Run: headless pygame with SDL's dummy video driver; simulated clock (each Clock.tick advances the game by its frame time, no real sleeping); random seed 0; keys injected as events and as key.get_pressed() state; no mouse input.
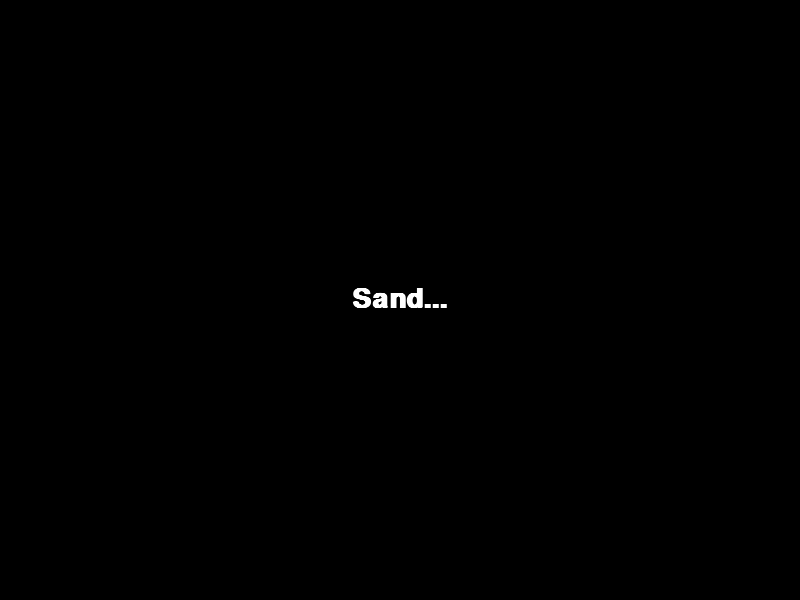
Frame 1 of 4 · flips 1–60 · no input
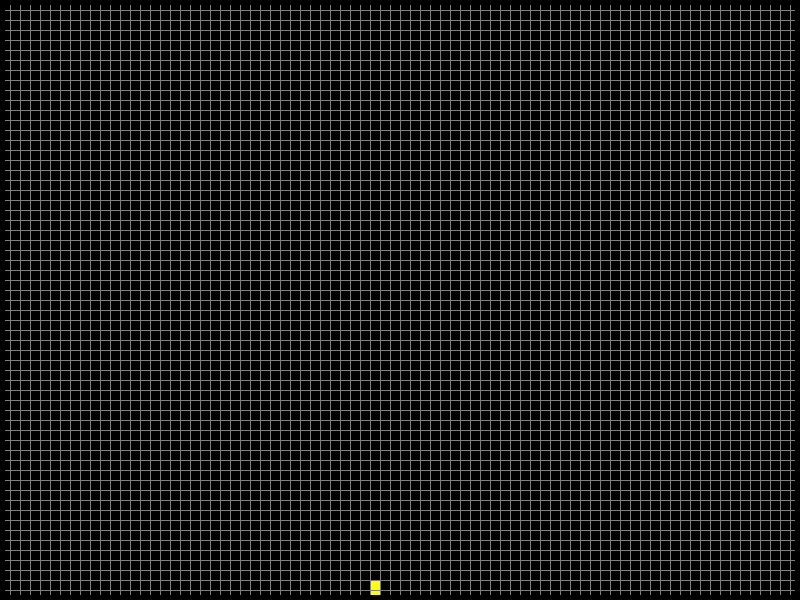
Frame 2 of 4 · flips 61–180 · tapped SPACE, RETURN · held RIGHT (→), D
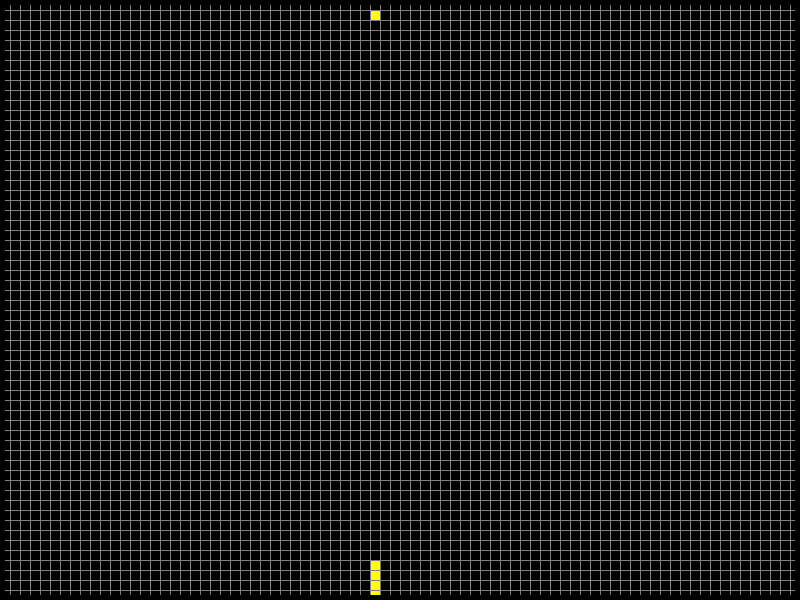
Frame 3 of 4 · flips 181–300 · held DOWN (↓), S
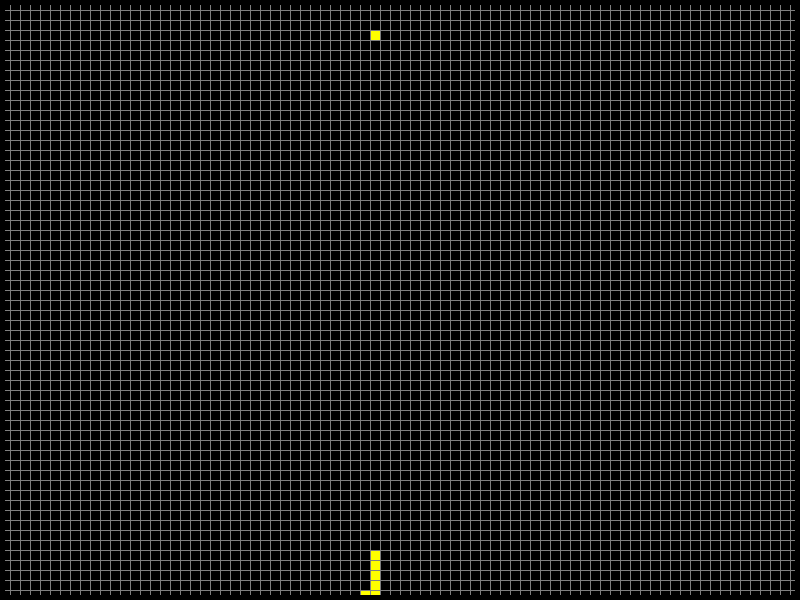
Frame 4 of 4 · flips 301–420 · held LEFT (←), A, UP (↑), W

The pygame program that drew these frames:

import pygame
import random
 
pygame.font.init()
 
# GLOBALS VARS
s_width = 800
s_height = 600
play_width = 800  # meaning 600 // 20 = 20 width per block
play_height = 600  # meaning 300 // 10 = 30 height per block
block_size = 10
rows = 600 // 10
columns = 800 // 10
 
top_left_x = (s_width - play_width)
#top_left_x = (s_width - play_width) // 2 // 2
top_left_y = (s_height - play_height)
#top_left_y = (s_height - play_height) // 2 // 3
 
 
# SAND FORMAT
S = ['...',
     '.0.',
     '...']
  
sand = S

sand_color = (255, 255, 0)
black = (0,0,0)
white = (255,255,255)
red = (255, 0, 0)
  
class Piece(object):
    def __init__(self, column, row):
        self.x = column
        self.y = row
        self.shape = sand
        self.color = sand_color
 
def create_grid(locked_positions={}):
    grid = [[black for x in range(columns)] for x in range(rows)]
 
    for i in range(len(grid)):
        for j in range(len(grid[i])):
            if (j,i) in locked_positions:
                c = locked_positions[(j,i)]
                grid[i][j] = c
    return grid
 
def convert_sand_format(sand):
    positions = []
    format = sand.shape
 
    for i, line in enumerate(format):
        row = list(line)
        for j, column in enumerate(row):
            if column == '0':
                positions.append((sand.x + j, sand.y + i))
 
    for i, pos in enumerate(positions):
        positions[i] = (pos[0] - 4, pos[1] - 2)
 
    return positions
 
 
def valid_space(sand, grid):
    accepted_positions = [[(j, i) for j in range(columns) if grid[i][j] == black] for i in range(rows)]
    accepted_positions = [j for sub in accepted_positions for j in sub]
    formatted = convert_sand_format(sand)
    for pos in formatted:
        if pos not in accepted_positions:
            if pos[1] > -1:
                return False
    return True
 
 
def check_full(positions):
    for pos in positions:
        x, y = pos
        if y < 1:
            return True
    return False
 
 
def get_grain():
    return Piece(columns//2, 0)
 
def draw_text_middle(text, size, color, surface):
    font = pygame.font.SysFont('comicsans', size, bold=True)
    label = font.render(text, 1, color)
 
    surface.blit(label, (top_left_x + play_width/2 - (label.get_width() / 2), top_left_y + play_height/2 - label.get_height()/2))
 
 
def draw_grid(surface, row, col):
    sx = top_left_x
    sy = top_left_y
    for i in range(row):
        pygame.draw.line(surface, (128,128,128), (sx, sy + i*block_size), (sx + play_width, sy + i*block_size))  # horizontal lines
        for j in range(col):
            pygame.draw.line(surface, (128,128,128), (sx + j*block_size, sy), (sx + j*block_size, sy + play_height))  # vertical lines 


def draw_window(surface):
    surface.fill(black)
 
    for i in range(len(grid)):
        for j in range(len(grid[i])):
            pygame.draw.rect(surface, grid[i][j], (top_left_x + j* block_size, top_left_y + i * block_size, block_size, block_size), 0)
 
    # draw grid and border
    draw_grid(surface, rows, columns)
    pygame.draw.rect(surface, black, (top_left_x, top_left_y, play_width, play_height), 5) 
 
def main():
    global grid
 
    locked_positions = {}  # (x,y):(255,0,0)
    grid = create_grid(locked_positions)
 
    change_grain = False
    run = True
    current_grain = get_grain()
    next_grain = get_grain()
    clock = pygame.time.Clock()
    fall_time = 0
 
    while run:
        fall_speed = 1

 
        grid = create_grid(locked_positions)
        fall_time += clock.get_rawtime()
        clock.tick()
 
        # PIECE FALLING CODE 
        # TODO: add grain's falling logic
        if fall_time >= fall_speed:
            fall_time = 0
            current_grain.y += 1
            if not (valid_space(current_grain, grid)) and current_grain.y > 0:
                current_grain.y -= 1
                change_grain = True
 
        for event in pygame.event.get():
            if event.type == pygame.QUIT:
                run = False
                pygame.display.quit()
                quit()
 
            if event.type == pygame.KEYDOWN:
                if event.key == pygame.K_LEFT:
                    current_grain.x -= 1
                    if not valid_space(current_grain, grid):
                        current_grain.x += 1
 
                elif event.key == pygame.K_RIGHT:
                    current_grain.x += 1
                    if not valid_space(current_grain, grid):
                        current_grain.x -= 1
 
                if event.key == pygame.K_DOWN:
                    # move shape down
                    current_grain.y += 1
                    if not valid_space(current_grain, grid):
                        current_grain.y -= 1
 
                if event.key == pygame.K_SPACE:
                   while valid_space(current_grain, grid):
                       current_grain.y += 1
                   current_grain.y -= 1
                   print(convert_sand_format(current_grain))  # todo fix
 
        grain_pos = convert_sand_format(current_grain)
 
        # add piece to the grid for drawing
        for i in range(len(grain_pos)):
            x, y = grain_pos[i]
            if y > -1:
                grid[y][x] = current_grain.color
 
        # IF PIECE HIT GROUND
        if change_grain:
            for pos in grain_pos:
                p = (pos[0], pos[1])
                locked_positions[p] = current_grain.color
            current_grain = next_grain
            next_grain = get_grain()
            change_grain = False
 
        draw_window(win)

        pygame.display.update()
 
        # Check if sand reached ceiling
        if check_full(locked_positions):
            run = False
 
    pygame.display.update()
    pygame.time.delay(2000)
 
 
def main_menu():
    run = True
    while run:
        win.fill((0,0,0))
        draw_text_middle('Sand...', 40, (255, 255, 255), win)
        pygame.display.update()
        for event in pygame.event.get():
            if event.type == pygame.QUIT:
                run = False
 
            if event.type == pygame.KEYDOWN:
                main()
    pygame.quit()
 
 
win = pygame.display.set_mode((s_width, s_height))
pygame.display.set_caption('SandSimulator')
 
main_menu()  
